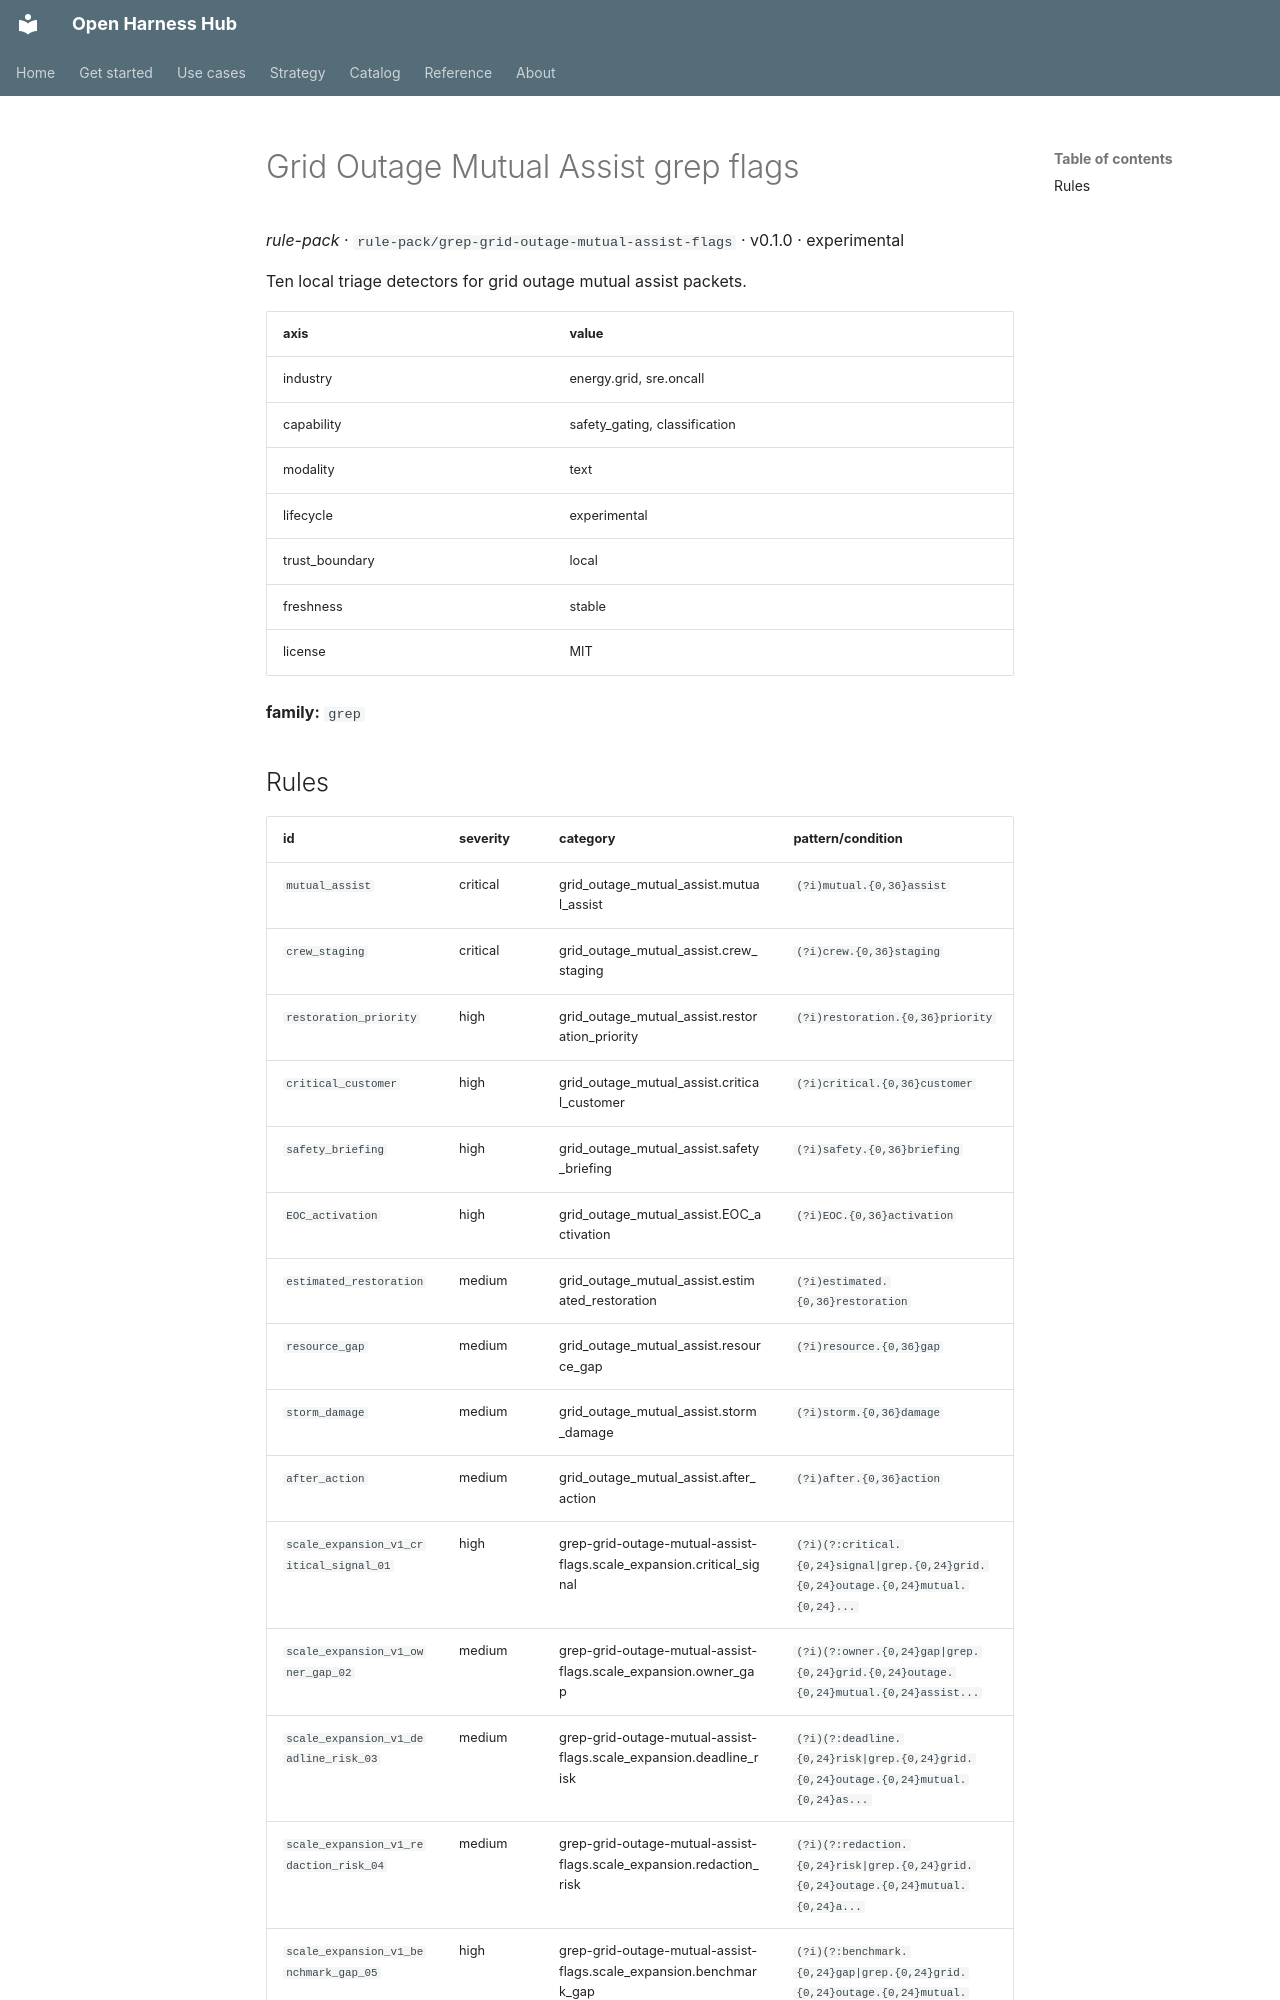

repository: Amarel-Taylor-Scott/open-harness-hub · page: catalog/rule-pack_grep-grid-outage-mutual-assist-flags/index.html · generator: mkdocs

# Grid Outage Mutual Assist grep flags

*rule-pack* · `rule-pack/grep-grid-outage-mutual-assist-flags` · v0.1.0 · experimental

Ten local triage detectors for grid outage mutual assist packets.

| axis | value |
|---|---|
| industry | energy.grid, sre.oncall |
| capability | safety_gating, classification |
| modality | text |
| lifecycle | experimental |
| trust_boundary | local |
| freshness | stable |
| license | MIT |



**family:** `grep`
